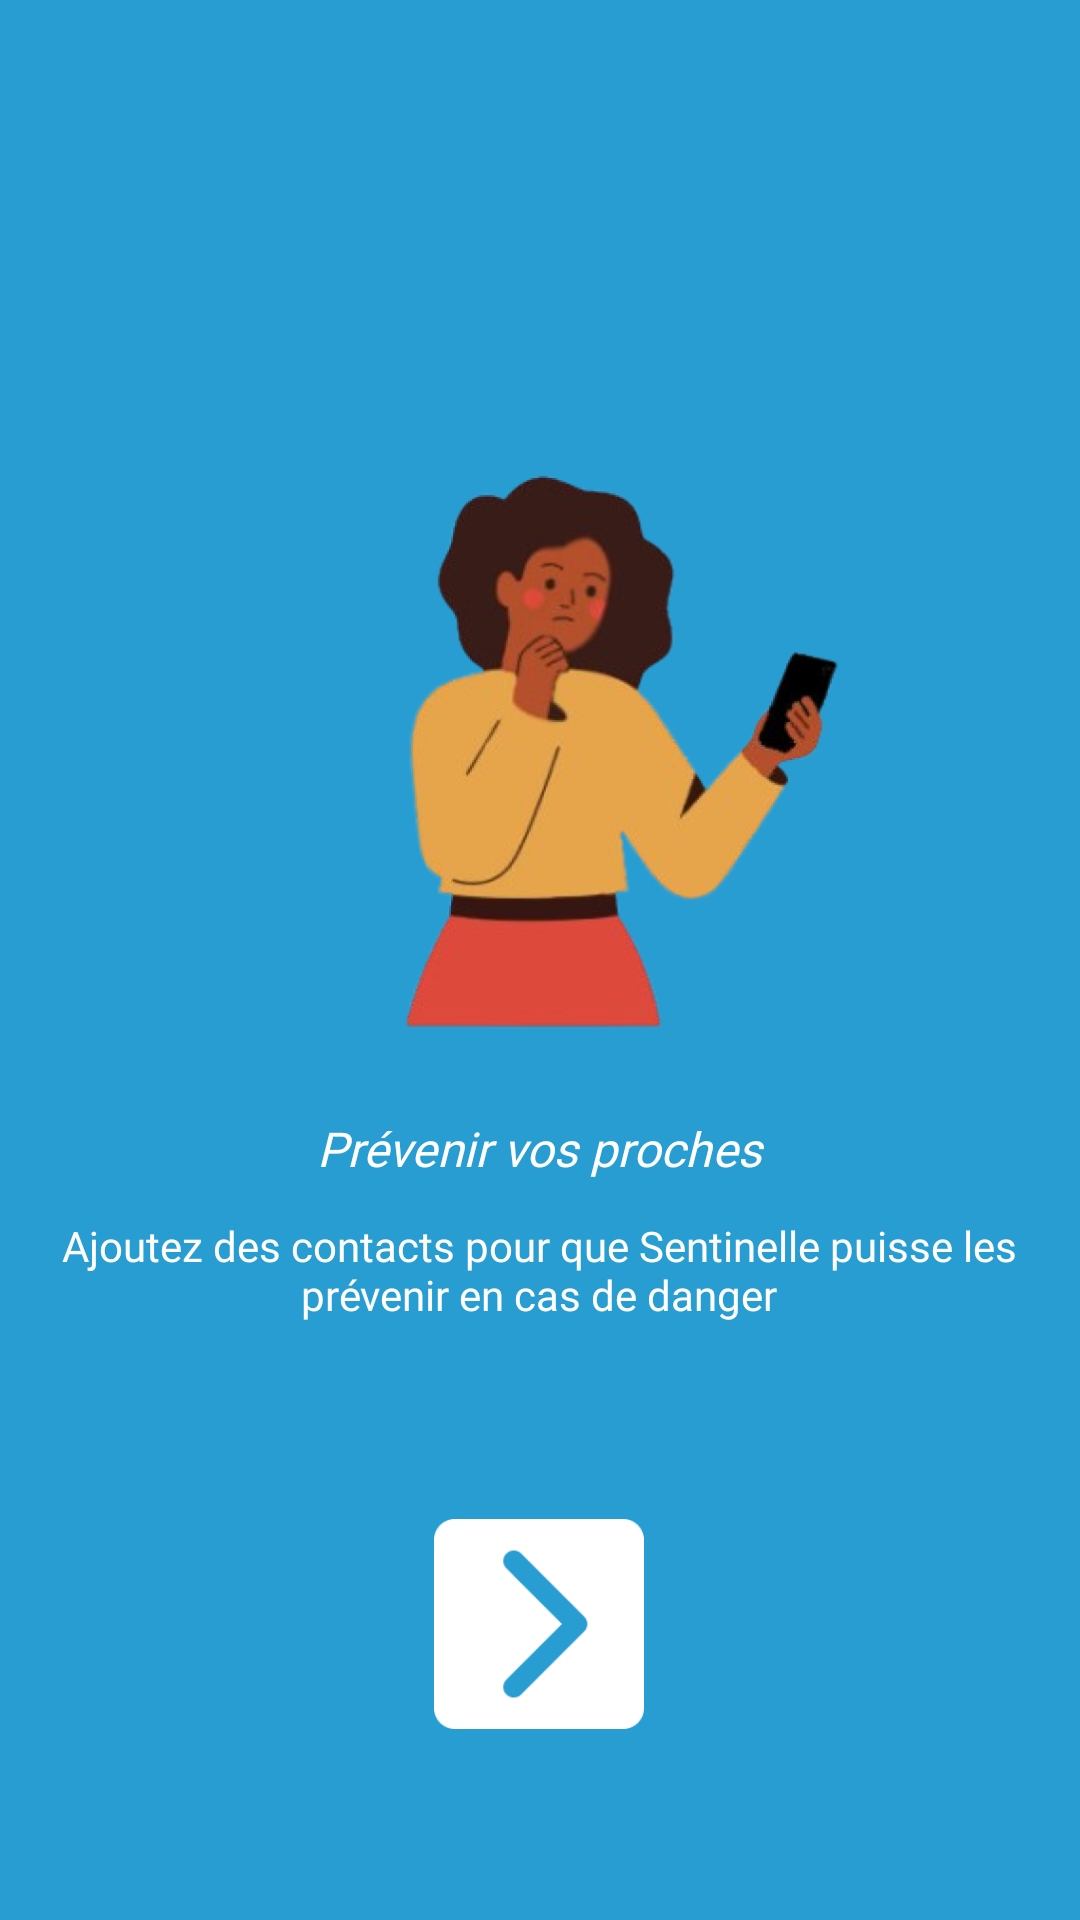

Here is an Android app screen rendered from its layout file. Give the layout XML and the strings, colors and styles it references.
<!-- AndroidManifest.xml: application theme Theme.Sentinelle -->
<!-- res/layout/activity_tuto_four.xml -->
<?xml version="1.0" encoding="utf-8"?>
<androidx.constraintlayout.widget.ConstraintLayout xmlns:android="http://schemas.android.com/apk/res/android"
    xmlns:app="http://schemas.android.com/apk/res-auto"
    xmlns:tools="http://schemas.android.com/tools"
    android:id="@+id/main"
    android:layout_width="match_parent"
    android:layout_height="match_parent"
    android:background="@color/blue_sky"
    tools:context=".page.tuto.tuto_four_activity">


    <ImageView
        android:id="@+id/imageView2"
        android:layout_width="200dp"
        android:layout_height="200dp"
        android:layout_marginStart="105dp"
        android:layout_marginTop="152dp"
        android:layout_marginEnd="106dp"
        android:src="@drawable/logo_proche_tuto_4"
        app:layout_constraintEnd_toEndOf="parent"
        app:layout_constraintHorizontal_bias="0.0"
        app:layout_constraintStart_toStartOf="parent"
        app:layout_constraintTop_toTopOf="parent" />

    <TextView
        android:id="@+id/textView"
        android:layout_width="320dp"
        android:layout_height="wrap_content"
        android:layout_marginStart="45dp"
        android:layout_marginTop="20dp"
        android:layout_marginEnd="46dp"
        android:layout_marginBottom="12dp"
        android:fontFamily="@font/montserrat_bold"
        android:text="Prévenir vos proches"
        android:textAlignment="center"
        android:textColor="@color/white"
        android:textSize="16dp"
        android:textStyle="italic"
        app:layout_constraintBottom_toTopOf="@+id/paragrapheTuto1"
        app:layout_constraintEnd_toEndOf="parent"
        app:layout_constraintStart_toStartOf="parent"
        app:layout_constraintTop_toBottomOf="@+id/imageView2" />

    <TextView
        android:id="@+id/paragrapheTuto1"
        android:layout_width="326dp"
        android:layout_height="58dp"
        android:layout_marginStart="50dp"
        android:layout_marginTop="12dp"
        android:layout_marginEnd="51dp"
        android:fontFamily="@font/montserrat_semibold"
        android:text="Ajoutez des contacts pour que Sentinelle puisse les prévenir en cas de danger"
        android:textAlignment="center"
        android:textColor="@color/white"
        android:textSize="14dp"
        app:layout_constraintEnd_toEndOf="parent"
        app:layout_constraintStart_toStartOf="parent"
        app:layout_constraintTop_toBottomOf="@+id/textView" />

    <ImageView
        android:id="@+id/btn_fleche_tuto4"
        android:layout_width="70dp"
        android:layout_height="70dp"
        android:layout_marginStart="170dp"
        android:layout_marginTop="88dp"
        android:layout_marginEnd="171dp"
        android:layout_marginBottom="109dp"
        android:background="@color/white"
        app:layout_constraintBottom_toBottomOf="parent"
        app:layout_constraintEnd_toEndOf="parent"
        app:layout_constraintStart_toStartOf="parent"
        app:layout_constraintTop_toBottomOf="@+id/paragrapheTuto1"
        app:srcCompat="@drawable/fleche_tuto4" />


</androidx.constraintlayout.widget.ConstraintLayout>
<!-- resources referenced by this layout -->
<resources>
  <color name="blue_sky">#289DD2</color>
  <color name="white">#FFFFFFFF</color>
  <!-- drawable fleche_tuto4: jpg bitmap (drawable, 15461 bytes) -->
  <!-- drawable logo_proche_tuto_4: jpg bitmap (drawable, 138111 bytes) -->
  <style name="Theme.Sentinelle" parent="Base.Theme.Sentinelle" />
  <style name="Base.Theme.Sentinelle" parent="Theme.Material3.DayNight.NoActionBar">
          
          
          <item name="windowActionBar">false</item>
          <item name="windowNoTitle">true</item>
      </style>
</resources>
